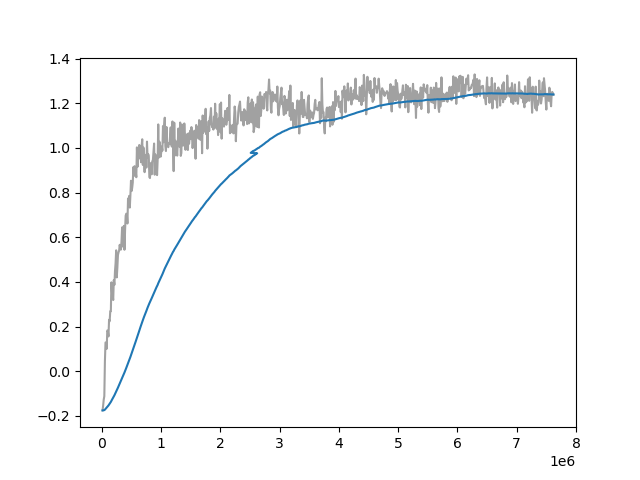

Data behind this chart, as committed beside it:
Wall time, Step, Value
1712925475, 10000, -0.1754
1712925507, 20000, -0.1543
1712925538, 30000, -0.1268
1712925569, 40000, -0.1119
1712925600, 50000, 0.04603
1712925631, 60000, 0.1287
1712925663, 70000, 0.1289
1712925694, 80000, 0.1005
1712925725, 90000, 0.1826
1712925756, 100000, 0.1798
1712925787, 110000, 0.156
1712925818, 120000, 0.2306
1712925850, 130000, 0.2237
1712925881, 140000, 0.2688
1712925913, 150000, 0.2685
1712925944, 160000, 0.3982
1712925976, 170000, 0.3514
1712926008, 180000, 0.3419
1712926039, 190000, 0.3191
1712926070, 200000, 0.4083
1712926102, 210000, 0.387
1712926133, 220000, 0.4477
1712926164, 230000, 0.484
1712926195, 240000, 0.5416
1712926227, 250000, 0.4203
1712926258, 260000, 0.4636
1712926288, 270000, 0.5205
1712926320, 280000, 0.5328
1712926351, 290000, 0.5404
1712926382, 300000, 0.5663
1712926414, 310000, 0.5481
1712926444, 320000, 0.5449
1712926476, 330000, 0.5817
1712926509, 340000, 0.6445
1712926540, 350000, 0.5591
1712926571, 360000, 0.5966
1712926603, 370000, 0.6511
1712926635, 380000, 0.5442
1712926664, 390000, 0.6302
1712926696, 400000, 0.6965
1712926727, 410000, 0.7056
1712926759, 420000, 0.7031
1712926790, 430000, 0.6617
1712926822, 440000, 0.7739
1712926853, 450000, 0.7456
1712926885, 460000, 0.7855
1712926917, 470000, 0.7332
1712926949, 480000, 0.7878
1712926981, 490000, 0.8533
1712927013, 500000, 0.8072
1712927044, 510000, 0.8208
1712927076, 520000, 0.8452
1712927107, 530000, 0.9145
1712927139, 540000, 0.8843
1712927170, 550000, 0.9185
1712927201, 560000, 0.8743
1712927232, 570000, 0.8934
1712927263, 580000, 0.869
1712927295, 590000, 1.003
1712927326, 600000, 0.9156
... 714 more rows
